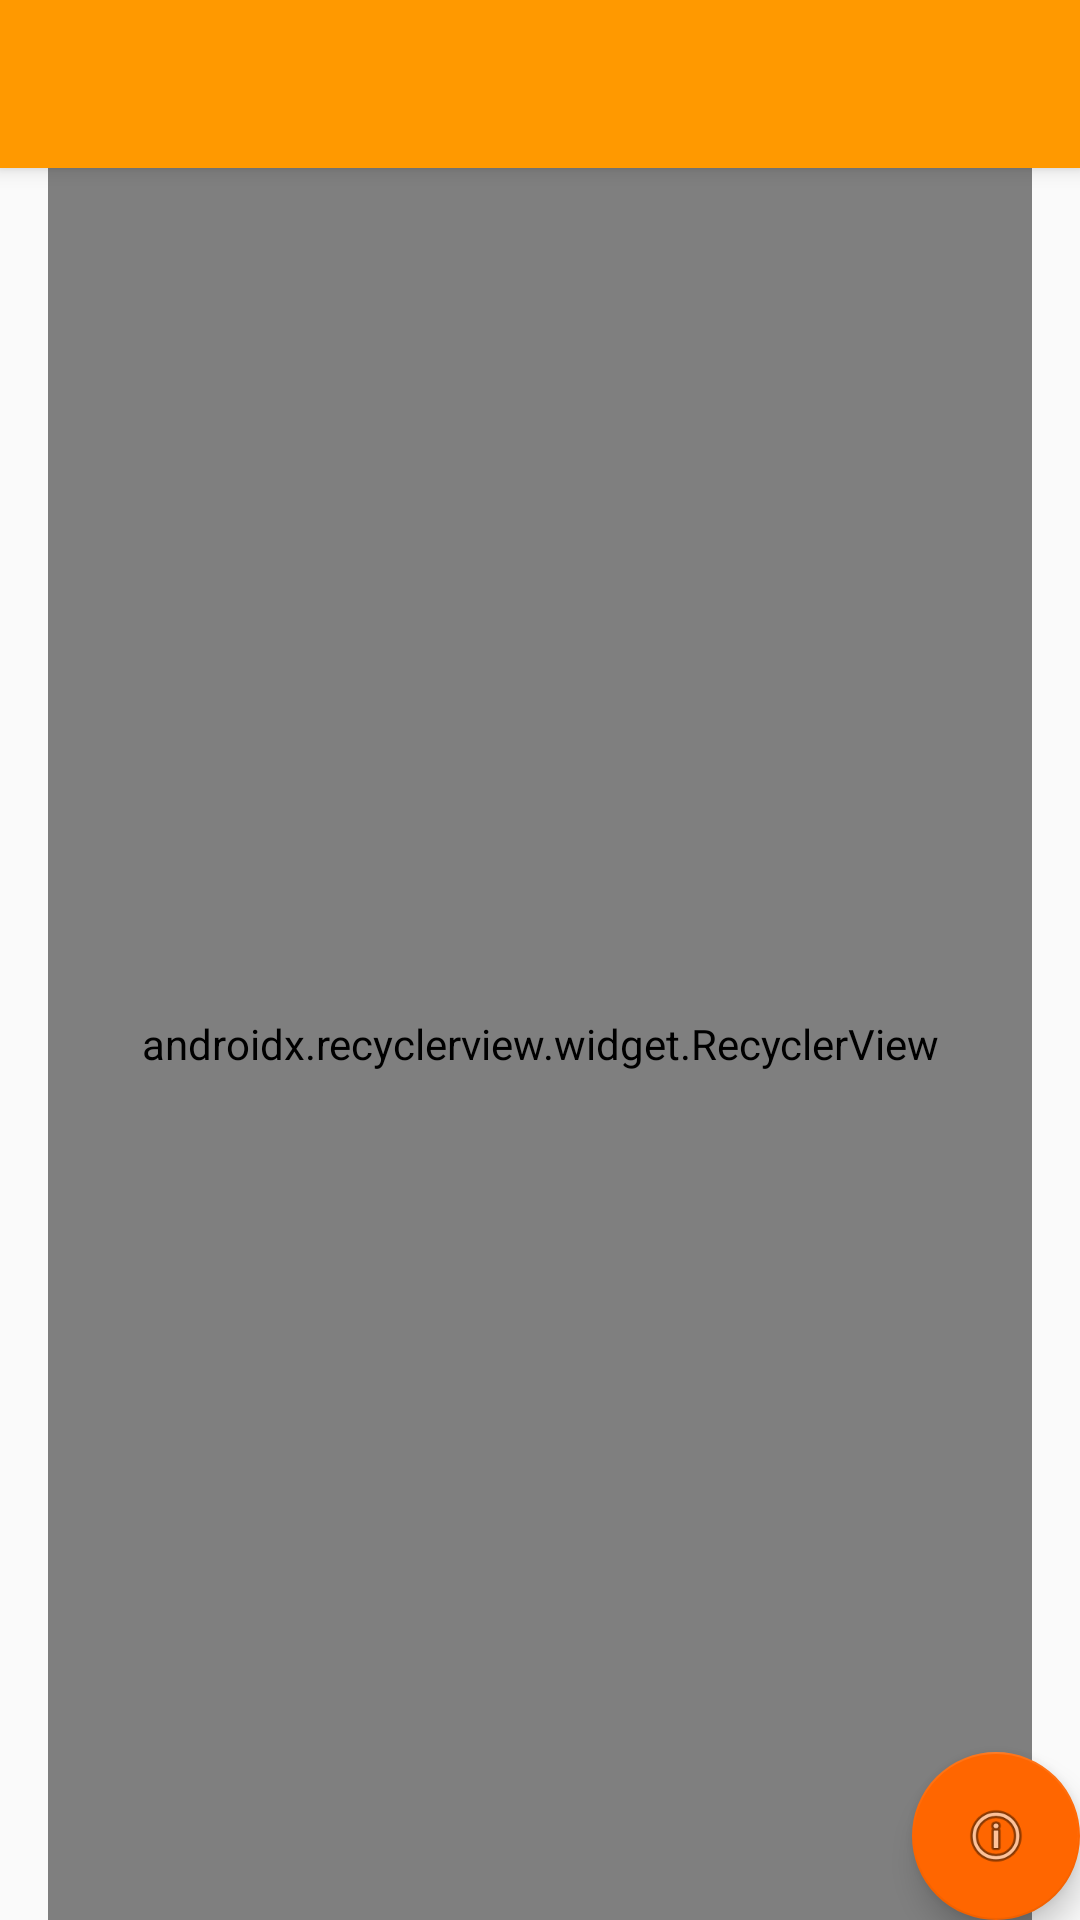

Produce the Android XML layout that renders to this screen, including the resource entries it uses.
<!-- AndroidManifest.xml: activity theme AppTheme.NoActionBar -->
<!-- res/layout/activity_course_list.xml -->
<?xml version="1.0" encoding="utf-8"?>
<android.support.design.widget.CoordinatorLayout
    xmlns:android="http://schemas.android.com/apk/res/android"
    xmlns:app="http://schemas.android.com/apk/res-auto"
    xmlns:tools="http://schemas.android.com/tools"
    android:layout_width="match_parent"
    android:layout_height="match_parent"
    android:fitsSystemWindows="true"
    tools:context=".CourseListActivity">

    <android.support.design.widget.AppBarLayout
        android:id="@+id/app_bar"
        android:layout_width="match_parent"
        android:layout_height="wrap_content"
        android:theme="@style/AppTheme.AppBarOverlay">

        <android.support.v7.widget.Toolbar
            android:id="@+id/toolbar"
            android:layout_width="match_parent"
            android:layout_height="?attr/actionBarSize"
            app:popupTheme="@style/AppTheme.PopupOverlay" />

    </android.support.design.widget.AppBarLayout>

    <FrameLayout
        android:id="@+id/frameLayout"
        android:layout_width="match_parent"
        android:layout_height="match_parent"
        app:layout_behavior="@string/appbar_scrolling_view_behavior">

        <include layout="@layout/course_list" />
    </FrameLayout>

    <android.support.design.widget.FloatingActionButton
        android:id="@+id/fab"
        android:layout_width="wrap_content"
        android:layout_height="wrap_content"
        android:layout_gravity="bottom|end"
        android:layout_margin="@dimen/fab_margin"
        app:srcCompat="@android:drawable/ic_menu_info_details" />


</android.support.design.widget.CoordinatorLayout>
<!-- res/layout/course_list.xml (included above) -->
<?xml version="1.0" encoding="utf-8"?>
<android.support.v7.widget.RecyclerView xmlns:android="http://schemas.android.com/apk/res/android"
    xmlns:app="http://schemas.android.com/apk/res-auto"
    xmlns:tools="http://schemas.android.com/tools"
    android:id="@+id/course_list"
    android:name="com.novatulsa.dev.prereq.CourseListFragment"
    android:layout_width="match_parent"
    android:layout_height="match_parent"
    android:layout_marginLeft="16dp"
    android:layout_marginRight="16dp"
    app:layoutManager="android.support.v7.widget.LinearLayoutManager"
    tools:context=".CourseListActivity"
    tools:listitem="@layout/course_list_content" />
<!-- resources referenced by this layout -->
<resources>
  <style name="AppTheme.AppBarOverlay" parent="ThemeOverlay.AppCompat.Dark.ActionBar" />
  <style name="AppTheme.PopupOverlay" parent="ThemeOverlay.AppCompat.Light" />
  <style name="AppTheme.NoActionBar">
          <item name="windowActionBar">false</item>
          <item name="windowNoTitle">true</item>
      </style>
</resources>
